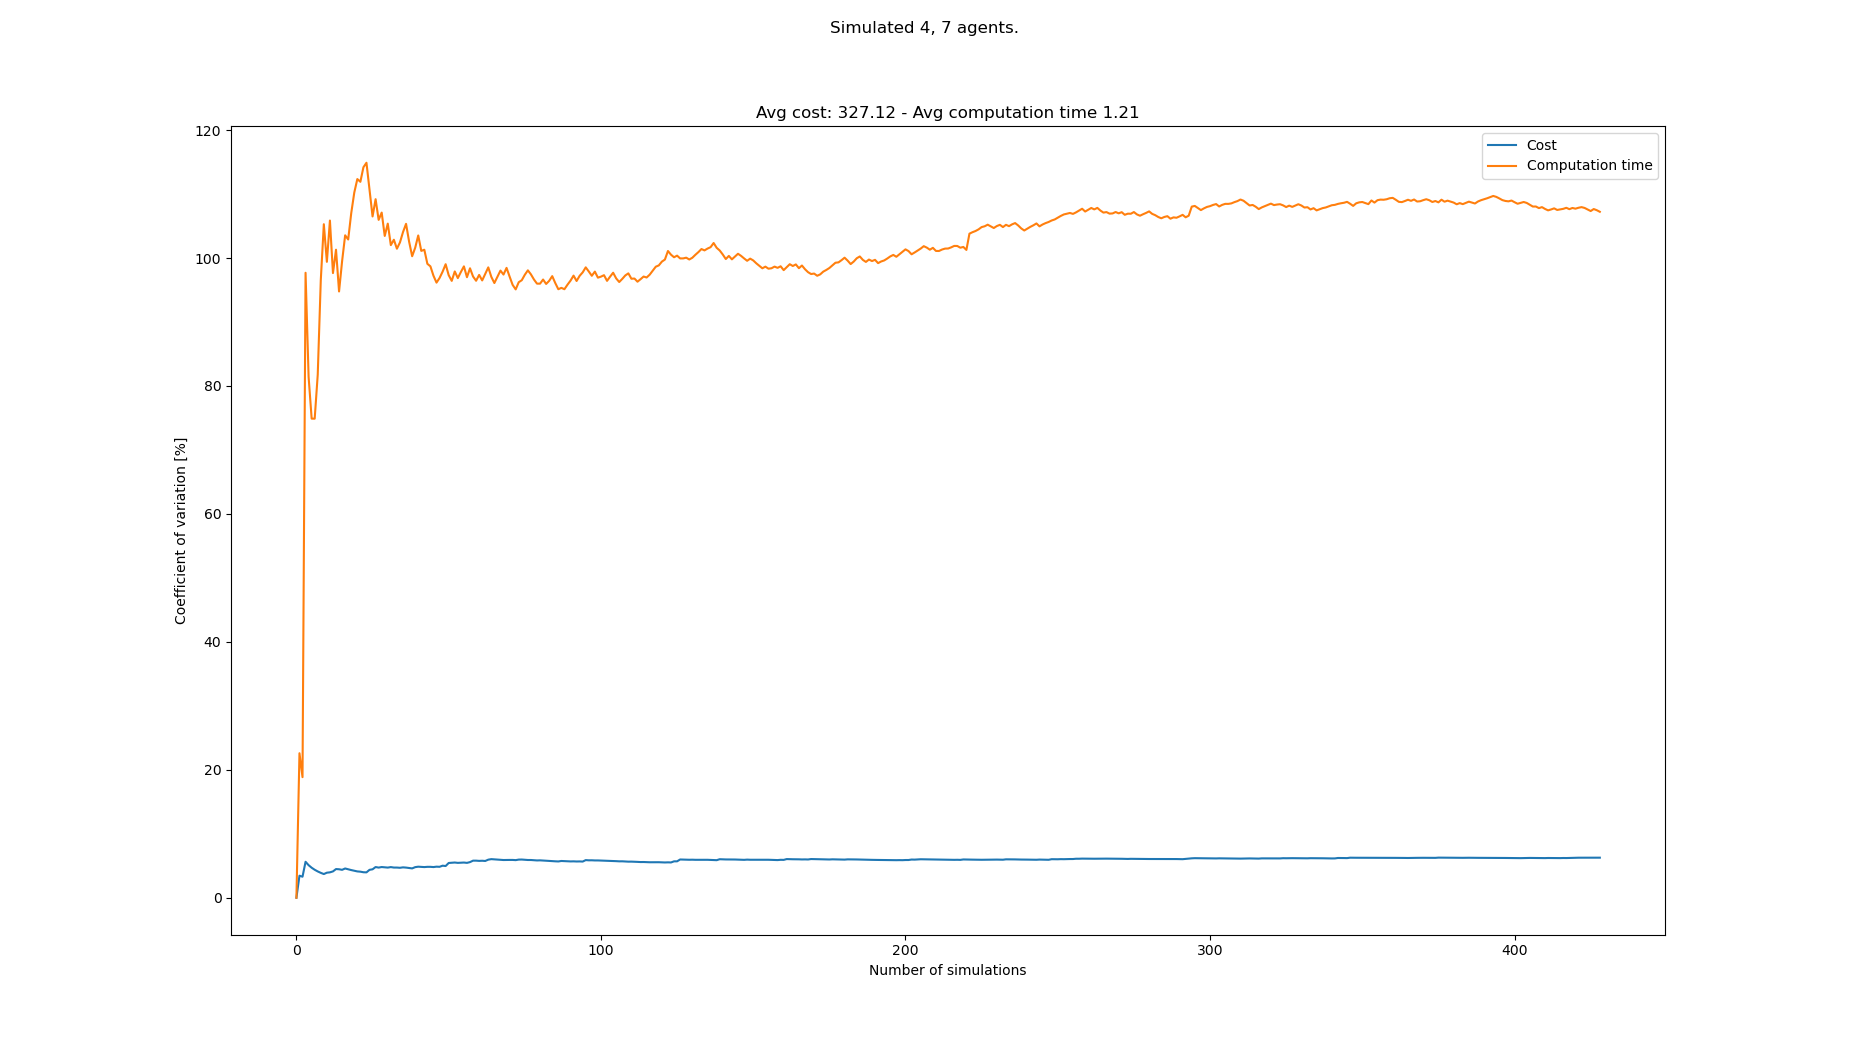

Values plotted in this chart, from the file beside it:
starts, goals, Cost, Cost_var, Cost_mean, Cost_std, Computation time, Computation time_var, Computation time_mean, Computation time_std
[(6, 0), (0, 1), (7, 1), (8, 0), (6, 20)…, [(7, 21), (0, 21), (1, 21), (0, 20), (8,…, 308, 0.0, 308.0, 0.0, 0.1477, 0.0, 0.1477, 0.0
[(7, 0), (2, 0), (5, 0), (3, 1), (5, 20)…, [(8, 20), (6, 21), (1, 20), (6, 20), (5,…, 330, 3.448, 319.0, 11.0, 0.2339, 22.59, 0.1908, 0.0431
[(0, 0), (6, 1), (0, 1), (5, 0), (2, 20)…, [(4, 20), (3, 21), (2, 20), (1, 20), (8,…, 308, 3.289, 315.3, 10.37, 0.1822, 18.85, 0.1879, 0.03542
[(0, 0), (2, 0), (3, 0), (6, 1), (2, 21)…, [(2, 20), (0, 21), (1, 21), (8, 21), (4,…, 352, 5.621, 324.5, 18.24, 1.154, 97.69, 0.4296, 0.4196
[(5, 0), (8, 1), (2, 0), (5, 1), (8, 21)…, [(1, 21), (8, 20), (5, 20), (5, 21), (4,…, 319, 5.091, 323.4, 16.46, 0.6482, 81.43, 0.4733, 0.3854
[(5, 0), (0, 0), (7, 1), (2, 0), (4, 20)…, [(5, 21), (4, 21), (7, 21), (3, 21), (2,…, 330, 4.693, 324.5, 15.23, 1.211, 74.89, 0.5963, 0.4466
[(8, 1), (0, 1), (4, 0), (3, 0), (6, 21)…, [(1, 20), (5, 21), (3, 20), (0, 20), (2,…, 330, 4.375, 325.3, 14.23, 0.3623, 74.89, 0.5629, 0.4215
[(2, 0), (7, 1), (4, 1), (2, 1), (7, 21)…, [(5, 20), (0, 21), (1, 21), (2, 20), (1,…, 330, 4.113, 325.9, 13.4, 0.146, 81.78, 0.5108, 0.4177
[(8, 0), (4, 0), (7, 0), (7, 1), (1, 20)…, [(3, 20), (7, 21), (4, 20), (5, 20), (0,…, 330, 3.892, 326.3, 12.7, 2.29, 96.53, 0.7084, 0.6839
[(0, 1), (7, 1), (4, 0), (2, 0), (0, 20)…, [(7, 20), (6, 20), (6, 21), (8, 21), (8,…, 330, 3.704, 326.7, 12.1, 3.348, 105.3, 0.9724, 1.024
[(5, 1), (8, 1), (3, 0), (8, 0), (2, 21)…, [(7, 20), (7, 21), (5, 21), (8, 20), (2,…, 308, 3.916, 325.0, 12.73, 3.207, 99.4, 1.176, 1.169
[(7, 0), (3, 0), (7, 1), (4, 0), (4, 20)…, [(4, 20), (7, 21), (4, 21), (1, 21), (3,…, 341, 3.973, 326.3, 12.96, 0.1514, 105.9, 1.09, 1.154
[(2, 0), (8, 1), (6, 1), (1, 1), (0, 20)…, [(8, 21), (0, 20), (3, 20), (2, 20), (4,…, 308, 4.118, 324.9, 13.38, 2.154, 97.64, 1.172, 1.144
[(5, 0), (0, 0), (3, 0), (2, 0), (5, 21)…, [(0, 21), (0, 20), (7, 20), (6, 21), (5,…, 352, 4.484, 326.9, 14.66, 0.3104, 101.3, 1.11, 1.125
[(0, 0), (3, 1), (2, 1), (7, 0), (2, 21)…, [(3, 20), (1, 20), (1, 21), (7, 20), (3,…, 341, 4.452, 327.8, 14.59, 2.457, 94.77, 1.2, 1.137
[(3, 1), (1, 0), (8, 1), (1, 1), (1, 20)…, [(0, 20), (3, 21), (8, 20), (3, 20), (3,…, 319, 4.367, 327.2, 14.29, 0.161, 99.51, 1.135, 1.13
[(1, 1), (1, 0), (7, 1), (0, 1), (3, 20)…, [(8, 21), (7, 20), (0, 20), (4, 20), (7,…, 352, 4.574, 328.7, 15.04, 0.1931, 103.5, 1.08, 1.118
[(3, 1), (1, 0), (2, 1), (2, 0), (6, 20)…, [(5, 21), (3, 21), (4, 20), (1, 21), (4,…, 330, 4.445, 328.8, 14.62, 0.7099, 102.9, 1.059, 1.09
[(7, 0), (4, 0), (8, 0), (4, 1), (0, 21)…, [(8, 21), (0, 21), (7, 20), (5, 21), (5,…, 330, 4.327, 328.8, 14.23, 0.1269, 107, 1.01, 1.081
[(2, 0), (4, 1), (6, 1), (1, 0), (7, 20)…, [(3, 21), (1, 21), (2, 21), (3, 20), (1,…, 330, 4.217, 328.9, 13.87, 0.1946, 110.2, 0.9694, 1.069
[(7, 1), (2, 0), (8, 0), (5, 0), (1, 21)…, [(3, 20), (1, 21), (7, 20), (8, 21), (4,…, 330, 4.116, 329, 13.54, 0.2919, 112.3, 0.9372, 1.053
[(8, 1), (1, 1), (0, 0), (2, 1), (3, 20)…, [(4, 21), (8, 20), (1, 21), (5, 21), (8,…, 319, 4.076, 328.5, 13.39, 0.5901, 111.9, 0.9214, 1.031
[(8, 1), (4, 1), (0, 1), (7, 0), (5, 20)…, [(6, 20), (2, 20), (4, 21), (0, 20), (5,…, 330, 3.986, 328.6, 13.1, 0.2367, 114.2, 0.8916, 1.018
[(6, 1), (2, 0), (1, 0), (0, 0), (5, 20)…, [(6, 21), (5, 20), (4, 21), (3, 20), (6,…, 341, 3.969, 329.1, 13.06, 0.4094, 114.9, 0.8715, 1.001
[(7, 1), (3, 1), (6, 1), (0, 0), (8, 21)…, [(1, 21), (2, 20), (8, 21), (2, 21), (8,…, 363, 4.364, 330.4, 14.42, 1.33, 110.7, 0.8899, 0.9852
[(6, 0), (7, 0), (3, 0), (3, 1), (4, 21)…, [(1, 21), (0, 21), (1, 20), (6, 20), (6,…, 352, 4.448, 331.3, 14.73, 2.452, 106.5, 0.9499, 1.012
[(4, 0), (2, 0), (8, 0), (2, 1), (7, 20)…, [(2, 20), (0, 21), (3, 20), (4, 20), (7,…, 297, 4.801, 330.0, 15.84, 0.1391, 109.2, 0.9199, 1.004
[(0, 0), (4, 1), (6, 1), (1, 1), (8, 20)…, [(5, 20), (2, 20), (3, 20), (4, 21), (7,…, 330, 4.714, 330.0, 15.56, 1.291, 106, 0.9332, 0.9888
[(1, 0), (4, 1), (5, 0), (2, 1), (0, 21)…, [(2, 21), (2, 20), (8, 20), (0, 20), (6,…, 308, 4.8, 329.2, 15.8, 0.3416, 107.1, 0.9128, 0.9776
[(0, 0), (2, 0), (4, 1), (3, 1), (4, 21)…, [(4, 20), (1, 20), (0, 20), (1, 21), (7,…, 341, 4.757, 329.6, 15.68, 2.211, 103.4, 0.956, 0.989
[(2, 0), (7, 0), (8, 1), (4, 0), (0, 21)…, [(2, 20), (2, 21), (7, 21), (1, 20), (2,…, 341, 4.714, 330.0, 15.56, 0.205, 105.4, 0.9318, 0.9819
[(8, 1), (4, 1), (1, 0), (7, 0), (3, 21)…, [(0, 20), (0, 21), (4, 20), (5, 21), (4,…, 308, 4.793, 329.3, 15.78, 2.15, 102, 0.9698, 0.9894
[(7, 1), (8, 1), (2, 0), (2, 1), (6, 21)…, [(5, 20), (0, 21), (6, 20), (3, 20), (5,…, 330, 4.719, 329.3, 15.54, 0.3871, 102.9, 0.9522, 0.9794
[(0, 1), (1, 1), (8, 1), (3, 1), (2, 20)…, [(0, 21), (1, 20), (0, 20), (4, 21), (1,…, , 4.719, 329.3, 15.54, 3.074, 101.5, 1.015, 1.029
[(6, 1), (4, 1), (0, 1), (5, 0), (5, 21)…, [(7, 21), (8, 21), (5, 20), (6, 21), (2,…, 319, 4.684, 329, 15.41, 0.3642, 102.4, 0.996, 1.02
[(5, 0), (4, 1), (6, 1), (6, 0), (7, 20)…, [(2, 20), (4, 20), (3, 20), (0, 21), (3,…, 352, 4.751, 329.7, 15.66, 0.2231, 104, 0.9745, 1.014
[(2, 0), (6, 1), (8, 1), (4, 1), (3, 21)…, [(3, 21), (5, 21), (3, 20), (5, 20), (0,…, 341, 4.714, 330.0, 15.56, 0.274, 105.3, 0.9556, 1.007
[(6, 1), (0, 1), (7, 0), (4, 0), (4, 20)…, [(8, 20), (7, 20), (5, 21), (2, 20), (0,…, 330, 4.65, 330.0, 15.34, 2.307, 102.6, 0.9912, 1.017
[(7, 1), (1, 0), (5, 1), (6, 0), (3, 20)…, [(4, 21), (5, 20), (3, 20), (5, 21), (8,…, 330, 4.588, 330.0, 15.14, 2.608, 100.3, 1.033, 1.036
[(8, 1), (2, 0), (2, 1), (7, 1), (5, 20)…, [(6, 21), (0, 21), (4, 21), (7, 21), (2,…, 363, 4.785, 330.8, 15.83, 0.2604, 101.6, 1.013, 1.03
[(7, 0), (3, 1), (2, 1), (4, 0), (1, 20)…, [(5, 21), (5, 20), (3, 21), (0, 20), (3,…, 308, 4.854, 330.3, 16.03, 0.1144, 103.5, 0.9914, 1.026
[(3, 0), (7, 1), (1, 1), (4, 0), (4, 21)…, [(8, 20), (1, 21), (5, 20), (4, 21), (6,…, 319, 4.828, 330.0, 15.93, 2.367, 101.1, 1.024, 1.036
[(2, 0), (8, 1), (0, 0), (6, 0), (5, 21)…, [(8, 20), (5, 21), (1, 21), (2, 20), (0,…, 341, 4.793, 330.3, 15.83, 0.5397, 101.3, 1.013, 1.026
[(4, 0), (8, 1), (0, 0), (2, 1), (3, 21)…, [(3, 20), (2, 20), (0, 20), (7, 20), (5,…, 352, 4.832, 330.8, 15.98, 2.374, 99.09, 1.044, 1.034
[(4, 0), (6, 1), (2, 1), (3, 0), (0, 20)…, [(1, 20), (0, 21), (1, 21), (3, 21), (2,…, , 4.832, 330.8, 15.98, 3.466, 98.7, 1.098, 1.083
[(6, 1), (5, 1), (0, 1), (1, 0), (0, 20)…, [(8, 20), (3, 21), (7, 21), (0, 21), (3,…, 341, 4.796, 331.0, 15.87, 1.321, 97.23, 1.103, 1.072
[(6, 1), (7, 0), (4, 1), (3, 1), (3, 21)…, [(6, 20), (3, 20), (6, 21), (4, 20), (7,…, 308, 4.859, 330.5, 16.06, 3.206, 96.15, 1.147, 1.103
[(2, 1), (3, 1), (5, 0), (0, 1), (8, 20)…, [(2, 21), (0, 20), (7, 20), (8, 20), (3,…, 319, 4.836, 330.2, 15.97, 0.4131, 96.87, 1.132, 1.097
[(2, 1), (8, 0), (4, 1), (0, 0), (7, 21)…, [(3, 21), (2, 20), (6, 20), (7, 20), (8,…, 297, 5.011, 329.5, 16.51, 0.316, 97.86, 1.115, 1.091
[(2, 0), (5, 1), (0, 0), (0, 1), (0, 20)…, [(4, 20), (7, 20), (8, 20), (6, 20), (5,…, 330, 4.958, 329.5, 16.34, 0.2472, 99.03, 1.098, 1.087
[(1, 0), (8, 0), (3, 1), (3, 0), (7, 21)…, [(6, 21), (0, 21), (6, 20), (1, 20), (0,…, 385, 5.435, 330.7, 17.97, 2.679, 97.32, 1.129, 1.099
[(1, 0), (6, 1), (5, 0), (8, 0), (0, 21)…, [(6, 20), (8, 20), (7, 20), (8, 21), (3,…, 308, 5.473, 330.2, 18.07, 1.101, 96.42, 1.128, 1.088
[(5, 0), (3, 0), (5, 1), (8, 0), (7, 21)…, [(6, 21), (2, 20), (5, 21), (4, 21), (0,…, 308, 5.506, 329.8, 18.16, 0.1308, 97.9, 1.11, 1.086
[(7, 0), (3, 1), (2, 1), (6, 0), (2, 21)…, [(1, 21), (8, 21), (4, 21), (3, 21), (8,…, 330, 5.453, 329.8, 17.98, 3.185, 96.86, 1.148, 1.112
[(2, 1), (7, 0), (8, 0), (1, 0), (0, 21)…, [(2, 21), (2, 20), (4, 21), (1, 21), (0,…, 308, 5.482, 329.4, 18.06, 0.2935, 97.81, 1.132, 1.108
[(4, 1), (4, 0), (5, 1), (7, 0), (5, 20)…, [(7, 20), (0, 20), (2, 21), (4, 21), (4,…, 352, 5.503, 329.8, 18.15, 0.3084, 98.69, 1.118, 1.103
[(7, 1), (2, 0), (1, 0), (4, 1), (7, 20)…, [(3, 21), (8, 21), (8, 20), (3, 20), (0,…, 330, 5.452, 329.8, 17.98, 2.26, 97, 1.138, 1.104
[(6, 0), (5, 0), (2, 1), (2, 0), (7, 20)…, [(3, 20), (4, 21), (6, 20), (3, 21), (7,…, 297, 5.572, 329.2, 18.34, 0.1157, 98.39, 1.12, 1.102
[(6, 0), (2, 0), (2, 1), (5, 0), (6, 21)…, [(4, 20), (3, 20), (6, 20), (5, 20), (0,…, 286, 5.799, 328.5, 19.05, 1.484, 97.11, 1.126, 1.094
[(4, 0), (3, 0), (1, 0), (6, 0), (8, 20)…, [(5, 21), (2, 21), (3, 21), (4, 21), (7,…, , 5.799, 328.5, 19.05, 1.029, 96.44, 1.125, 1.085
... 358 more rows
